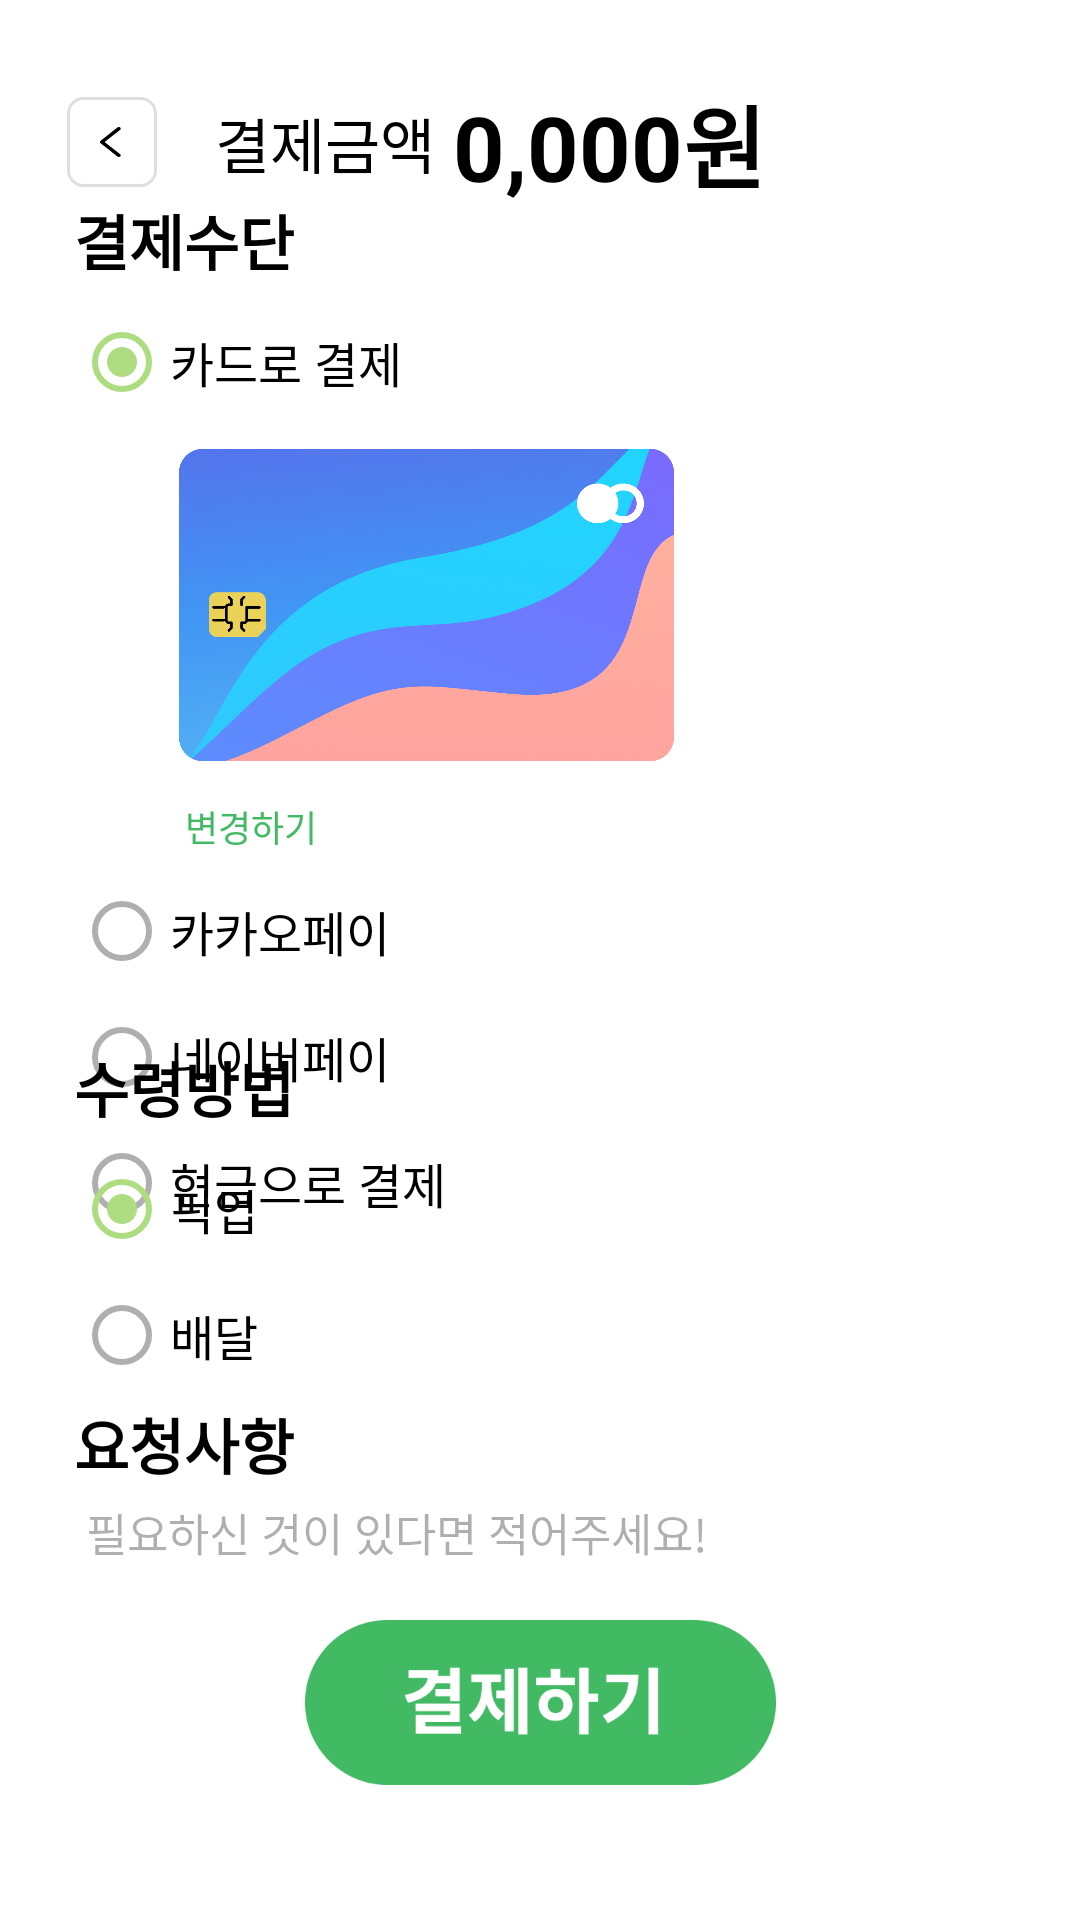

This screen was rendered from an Android layout file. Write that file and the resources it references.
<!-- AndroidManifest.xml: application theme Theme.AppCompat.NoActionBar -->
<!-- res/layout/payment.xml -->
<?xml version="1.0" encoding="utf-8"?>
<androidx.constraintlayout.widget.ConstraintLayout xmlns:android="http://schemas.android.com/apk/res/android"
                                                   xmlns:app="http://schemas.android.com/apk/res-auto"
                                                   xmlns:tools="http://schemas.android.com/tools" android:background="@color/white"
                                                   android:layout_width="match_parent"
                                                   android:layout_height="match_parent">

    <Button
            android:background="@drawable/final_back_button"
            android:drawableLeft="@drawable/back_button"
            android:paddingLeft="11dp"
            android:layout_width="30dp"
            android:layout_height="30dp" android:id="@+id/backButton3"
            app:layout_constraintEnd_toEndOf="parent" app:layout_constraintStart_toStartOf="parent"
            app:layout_constraintTop_toTopOf="parent" app:layout_constraintBottom_toBottomOf="parent"
            app:layout_constraintHorizontal_bias="0.068" app:layout_constraintVertical_bias="0.053"/>
    <TextView
            android:text="결제금액"
            android:textSize="20dp"
            android:textColor="@color/black"
            app:layout_constraintEnd_toEndOf="parent" app:layout_constraintStart_toStartOf="parent"
            app:layout_constraintTop_toTopOf="parent" app:layout_constraintBottom_toBottomOf="parent"
            android:layout_width="wrap_content"
            android:layout_height="wrap_content" android:id="@+id/textView26"
            app:layout_constraintHorizontal_bias="0.25" app:layout_constraintVertical_bias="0.054"/>
    <TextView
            android:text="0,000원"
            android:textSize="30dp"
            android:textStyle="bold"
            android:textColor="@color/black"
            app:layout_constraintEnd_toEndOf="parent" app:layout_constraintStart_toStartOf="parent"
            app:layout_constraintTop_toTopOf="parent" app:layout_constraintBottom_toBottomOf="parent"
            android:layout_width="wrap_content"
            android:layout_height="wrap_content" android:id="@+id/TotalPrice2"
            app:layout_constraintHorizontal_bias="0.59" app:layout_constraintVertical_bias="0.043"/>

    <RadioGroup
            app:layout_constraintEnd_toEndOf="parent" app:layout_constraintStart_toStartOf="parent"
            app:layout_constraintTop_toTopOf="parent" app:layout_constraintBottom_toBottomOf="parent"
            android:checkedButton="@+id/radioButton"
            android:layout_width="310dp"
            android:layout_height="wrap_content"
            app:layout_constraintHorizontal_bias="0.493" app:layout_constraintVertical_bias="0.221">
        <TextView
                android:text="결제수단"
                android:textSize="20dp"
                android:textColor="@color/black"
                android:textStyle="bold"
                android:layout_width="wrap_content"
                android:layout_height="wrap_content" android:id="@+id/textView57"
        />
        <RadioButton
                android:text="카드로 결제"
                android:textSize="16dp"
                android:theme="@style/CustomRadioButton"
                android:layout_marginTop="10dp"
                android:textColor="@color/black"
                android:layout_width="match_parent"
                android:layout_height="wrap_content" android:id="@+id/radioButton"/>
        <ImageView
                android:layout_width="200dp"
                android:paddingLeft="35dp"
                android:layout_height="130dp" app:srcCompat="@drawable/blue_card" android:id="@+id/imageView11"/>
        <TextView
                android:text="변경하기"
                android:textSize="12dp"
                android:paddingLeft="37dp"
                android:textColor="@color/연두색1"
                android:layout_width="match_parent"
                android:layout_height="wrap_content" android:id="@+id/textView58"/>
        <RadioButton
                android:text="카카오페이"
                android:textSize="16dp"
                android:layout_marginTop="10dp"
                android:textColor="@color/black"
                android:layout_width="match_parent"
                android:theme="@style/CustomRadioButton"
                android:layout_height="wrap_content" android:id="@+id/radioButton2"/>
        <RadioButton
                android:text="네이버페이"
                android:textSize="16dp"
                android:layout_marginTop="10dp"
                android:textColor="@color/black"
                android:theme="@style/CustomRadioButton"
                android:layout_width="match_parent"
                android:layout_height="wrap_content" android:id="@+id/radioButton5"/>
        <RadioButton
                android:text="현금으로 결제"
                android:textSize="16dp"
                android:layout_marginTop="10dp"
                android:textColor="@color/black"
                android:theme="@style/CustomRadioButton"
                android:layout_width="match_parent"
                android:layout_height="wrap_content" android:id="@+id/radioButton4"/>
    </RadioGroup>
    <RadioGroup
            app:layout_constraintEnd_toEndOf="parent" app:layout_constraintStart_toStartOf="parent"
            app:layout_constraintTop_toTopOf="parent" app:layout_constraintBottom_toBottomOf="parent"
            android:layout_width="310dp"
            android:layout_height="wrap_content"
            android:checkedButton="@+id/radioButton3"
            app:layout_constraintVertical_bias="0.66"
            app:layout_constraintHorizontal_bias="0.493">
        <TextView
                android:text="수령방법"
                android:textSize="20dp"
                android:textStyle="bold"
                android:textColor="@color/black"
                android:layout_width="match_parent"
                android:layout_height="wrap_content" android:id="@+id/textView59"/>
        <RadioButton
                android:text="픽업"
                android:textSize="16dp"
                android:layout_marginTop="10dp"
                android:textColor="@color/black"
                android:theme="@style/CustomRadioButton"
                android:layout_width="match_parent"
                android:layout_height="wrap_content" android:id="@+id/radioButton3"/>
        <RadioButton
                android:text="배달"
                android:textSize="16dp"
                android:layout_marginTop="10dp"
                android:textColor="@color/black"
                android:theme="@style/CustomRadioButton"
                android:layout_width="match_parent"
                android:layout_height="wrap_content" android:id="@+id/radioButton6"/>
    </RadioGroup>
    <TextView
            android:text="요청사항"
            android:textSize="20dp"
            android:textStyle="bold"
            android:textColor="@color/black"
            app:layout_constraintEnd_toEndOf="parent" app:layout_constraintStart_toStartOf="parent"
            app:layout_constraintTop_toTopOf="parent" app:layout_constraintBottom_toBottomOf="parent"
            android:layout_width="310dp"
            android:layout_height="wrap_content" android:id="@+id/textView61"
            app:layout_constraintHorizontal_bias="0.493" app:layout_constraintVertical_bias="0.764"/>
    <EditText
            app:layout_constraintEnd_toEndOf="parent" app:layout_constraintStart_toStartOf="parent"
            app:layout_constraintTop_toTopOf="parent" app:layout_constraintBottom_toBottomOf="parent"
            android:id="@+id/needs"
            android:textColor="@color/black"
            android:textColorHint="#50000000"
            android:textSize="15dp"
            android:hint="필요하신 것이 있다면 적어주세요!"
            android:layout_width="310dp" android:layout_height="50dp" app:layout_constraintHorizontal_bias="0.493"
            app:layout_constraintVertical_bias="0.821"/>
    <Button
            app:layout_constraintEnd_toEndOf="parent" app:layout_constraintStart_toStartOf="parent"
            app:layout_constraintTop_toTopOf="parent" app:layout_constraintBottom_toBottomOf="parent"
            android:background="@drawable/pay_button"
            android:layout_width="157dp"
            android:layout_height="55dp" android:id="@+id/payButton"
            app:layout_constraintVertical_bias="0.923"/>
</androidx.constraintlayout.widget.ConstraintLayout>
<!-- resources referenced by this layout -->
<resources>
  <color name="black">#FF000000</color>
  <color name="white">#FFFFFFFF</color>
  <!-- drawable back_button (drawable) -->
  <?xml version="1.0" encoding="utf-8"?>
  <layer-list xmlns:android="http://schemas.android.com/apk/res/android">
      <item
          android:drawable="@drawable/back_arrow"
          android:height="10dp"
          android:width="7dp"/>
  </layer-list>
  <!-- drawable blue_card: png bitmap (drawable, 890210 bytes) -->
  <!-- drawable final_back_button (drawable) -->
  <?xml version="1.0" encoding="utf-8"?>
  <shape xmlns:android="http://schemas.android.com/apk/res/android">
      <solid android:color="#99FFFFFF"/>
      <corners android:radius="5dp"/>
      <stroke android:color="#20000000"
              android:width="1dp"/>
  </shape>
  <!-- drawable pay_button: png bitmap (drawable, 7949 bytes) -->
  <style name="CustomRadioButton" parent="Theme.AppCompat.Light">
          <item name="colorAccent">@color/연두색</item>
          <item name="colorControlNormal">#50000000</item>
      </style>
  <!-- drawable back_arrow: png bitmap (drawable, 502 bytes) -->
</resources>
